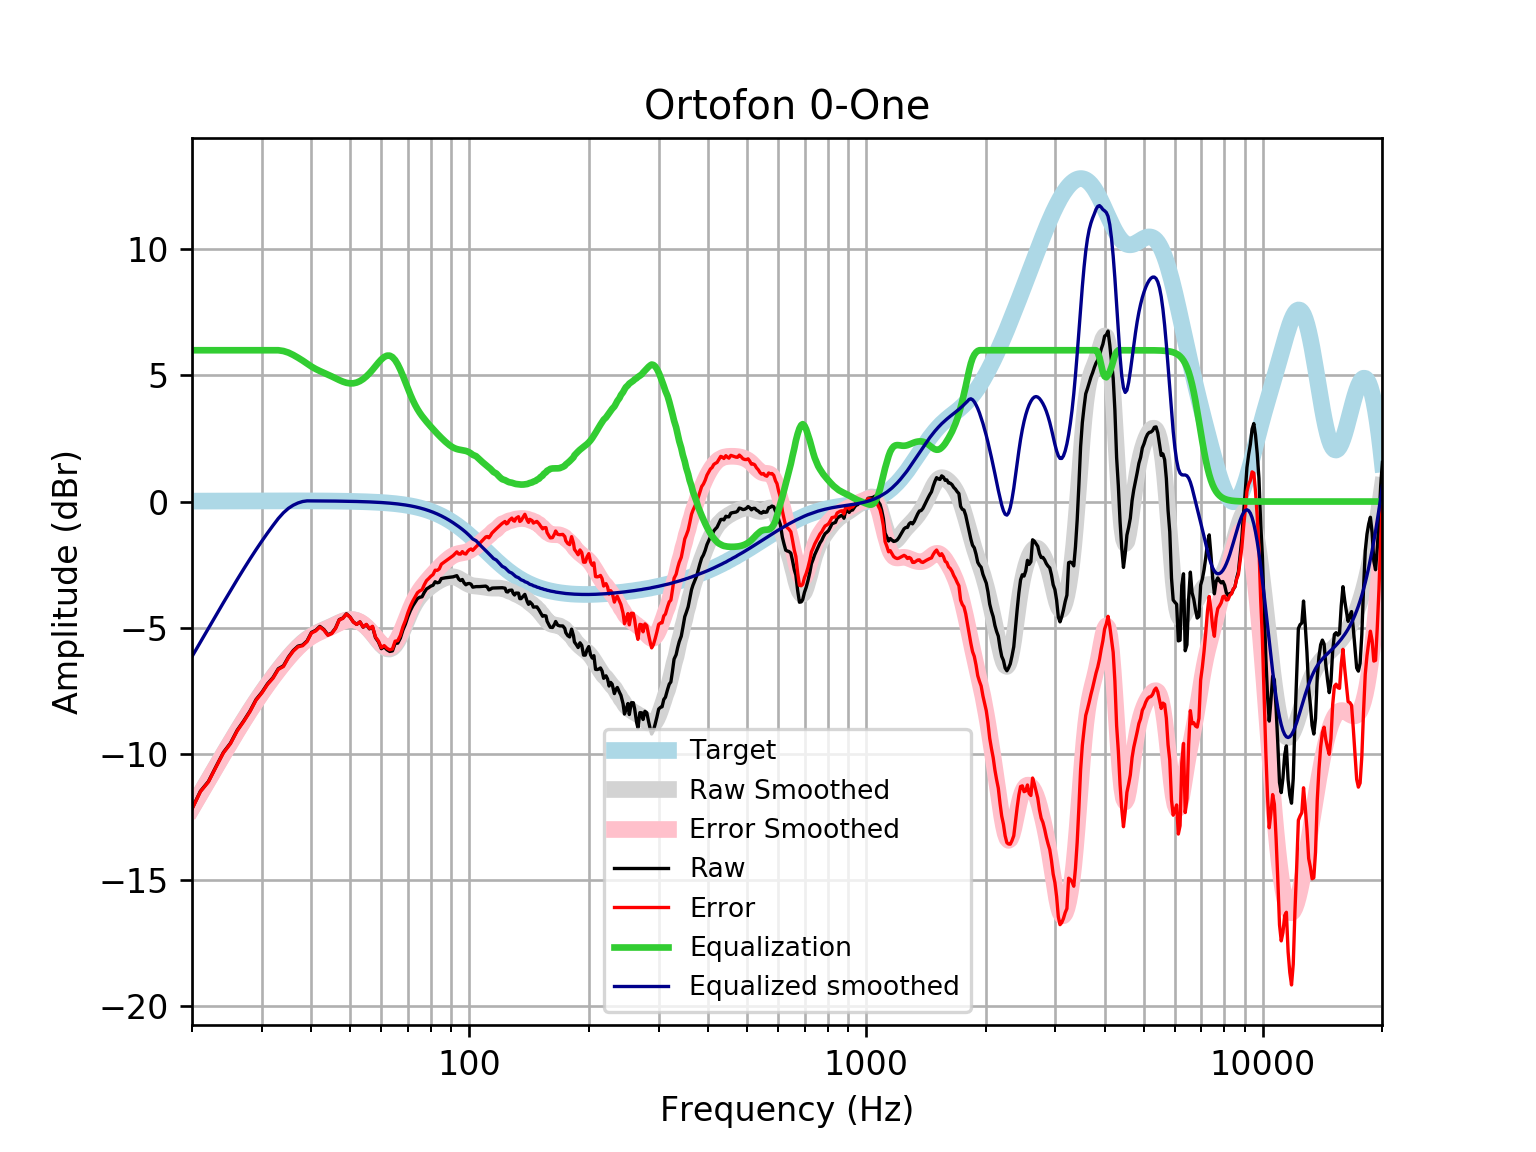

The file beside this chart, header and first rows:
frequency, raw, error, smoothed, error_smoothed, equalization, equalized_raw, equalized_smoothed, target
20, -12.18, -12.2, -12.15, -12.16, 6, -6.181, -6.148, 0.01648
21, -11.49, -11.51, -11.57, -11.59, 6.0, -5.488, -5.575, 0.01765
22, -11.1, -11.12, -11.03, -11.05, 6.0, -5.1, -5.028, 0.01876
23, -10.51, -10.53, -10.51, -10.53, 6, -4.505, -4.506, 0.01983
24, -9.947, -9.968, -10.01, -10.03, 6, -3.947, -4.009, 0.02084
25, -9.583, -9.604, -9.539, -9.56, 6.0, -3.583, -3.539, 0.02179
26, -9.07, -9.093, -9.093, -9.116, 6, -3.07, -3.093, 0.02269
27, -8.699, -8.722, -8.674, -8.697, 6.0, -2.699, -2.674, 0.02353
28, -8.308, -8.332, -8.28, -8.304, 6, -2.308, -2.28, 0.02431
29, -7.853, -7.879, -7.911, -7.936, 6.0, -1.853, -1.911, 0.02502
30, -7.567, -7.593, -7.567, -7.593, 6.0, -1.567, -1.567, 0.02566
31, -7.227, -7.253, -7.247, -7.274, 6, -1.227, -1.247, 0.02622
32, -6.98, -7.007, -6.95, -6.976, 6, -0.9802, -0.9496, 0.02668
33, -6.631, -6.658, -6.672, -6.699, 6, -0.6308, -0.6723, 0.02704
34, -6.515, -6.542, -6.414, -6.442, 5.969, -0.5455, -0.4448, 0.02728
35, -6.165, -6.193, -6.175, -6.203, 5.906, -0.2596, -0.2695, 0.0274
36, -5.906, -5.933, -5.957, -5.984, 5.812, -0.09341, -0.1445, 0.02739
37, -5.735, -5.762, -5.761, -5.788, 5.704, -0.0305, -0.05665, 0.02723
38, -5.692, -5.719, -5.59, -5.617, 5.591, -0.1015, 0.0006958, 0.02692
39, -5.526, -5.552, -5.446, -5.472, 5.472, -0.05379, 0.02643, 0.02644
40, -5.189, -5.215, -5.327, -5.353, 5.353, 0.1637, 0.02578, 0.02579
41, -5.108, -5.133, -5.231, -5.256, 5.256, 0.1484, 0.02495, 0.02496
42, -4.951, -4.975, -5.152, -5.176, 5.176, 0.2245, 0.02393, 0.02393
43, -5.075, -5.097, -5.081, -5.104, 5.104, 0.02906, 0.02272, 0.02272
44, -5.284, -5.306, -5.013, -5.034, 5.034, -0.2507, 0.0213, 0.0213
45, -5.217, -5.236, -4.942, -4.962, 4.962, -0.2545, 0.01968, 0.01967
46, -5.018, -5.036, -4.871, -4.889, 4.889, -0.1294, 0.01785, 0.01783
47, -4.682, -4.698, -4.802, -4.817, 4.817, 0.1351, 0.01579, 0.01577
48, -4.62, -4.633, -4.742, -4.755, 4.755, 0.1356, 0.0135, 0.01347
49, -4.452, -4.463, -4.698, -4.709, 4.709, 0.2571, 0.01097, 0.01094
50, -4.574, -4.582, -4.678, -4.686, 4.686, 0.1119, 0.008186, 0.008144
51, -4.773, -4.778, -4.684, -4.689, 4.689, -0.08408, 0.005126, 0.00508
52, -4.871, -4.873, -4.718, -4.72, 4.72, -0.1518, 0.001774, 0.001724
53, -4.774, -4.772, -4.778, -4.777, 4.777, 0.002371, -0.001894, -0.001946
54, -4.983, -4.977, -4.864, -4.858, 4.858, -0.125, -0.005905, -0.005958
55, -4.882, -4.872, -4.972, -4.962, 4.962, 0.08018, -0.01029, -0.01034
56, -5.05, -5.034, -5.1, -5.085, 5.085, 0.03573, -0.01508, -0.01514
57, -4.969, -4.949, -5.243, -5.223, 5.223, 0.2536, -0.02033, -0.02038
58, -5.397, -5.371, -5.394, -5.368, 5.368, -0.0295, -0.02607, -0.02611
59, -5.564, -5.532, -5.542, -5.51, 5.51, -0.05429, -0.03234, -0.03238
60, -5.836, -5.797, -5.675, -5.636, 5.636, -0.2002, -0.03921, -0.03925
61, -5.759, -5.713, -5.779, -5.732, 5.732, -0.02707, -0.04672, -0.04675
62, -5.875, -5.82, -5.841, -5.786, 5.786, -0.08981, -0.05494, -0.05496
63, -5.945, -5.881, -5.85, -5.786, 5.786, -0.1596, -0.06392, -0.06393
64, -5.923, -5.849, -5.801, -5.727, 5.727, -0.1959, -0.07372, -0.07373
65, -5.622, -5.538, -5.695, -5.61, 5.61, -0.01202, -0.0844, -0.08441
66, -5.615, -5.519, -5.536, -5.44, 5.44, -0.1749, -0.09604, -0.09603
67, -5.418, -5.31, -5.337, -5.229, 5.229, -0.1899, -0.1087, -0.1087
68, -5.097, -4.975, -5.111, -4.988, 4.988, -0.1088, -0.1224, -0.1224
69, -4.86, -4.723, -4.872, -4.735, 4.735, -0.1249, -0.1372, -0.1372
70, -4.565, -4.411, -4.636, -4.482, 4.482, -0.08228, -0.1533, -0.1533
71, -4.328, -4.158, -4.414, -4.243, 4.243, -0.08531, -0.1706, -0.1706
72, -4.139, -3.95, -4.214, -4.025, 4.025, -0.1143, -0.1892, -0.1892
73, -3.991, -3.782, -4.041, -3.832, 3.832, -0.1592, -0.2092, -0.2092
74, -3.847, -3.617, -3.894, -3.664, 3.664, -0.1836, -0.2306, -0.2305
75, -3.797, -3.543, -3.772, -3.518, 3.518, -0.2787, -0.2535, -0.2534
76, -3.776, -3.499, -3.668, -3.39, 3.39, -0.3865, -0.2778, -0.2778
77, -3.602, -3.298, -3.578, -3.274, 3.274, -0.3277, -0.3037, -0.3037
78, -3.468, -3.137, -3.498, -3.167, 3.167, -0.3008, -0.3312, -0.3312
79, -3.414, -3.053, -3.425, -3.065, 3.065, -0.3488, -0.3604, -0.3603
... 553 more rows
